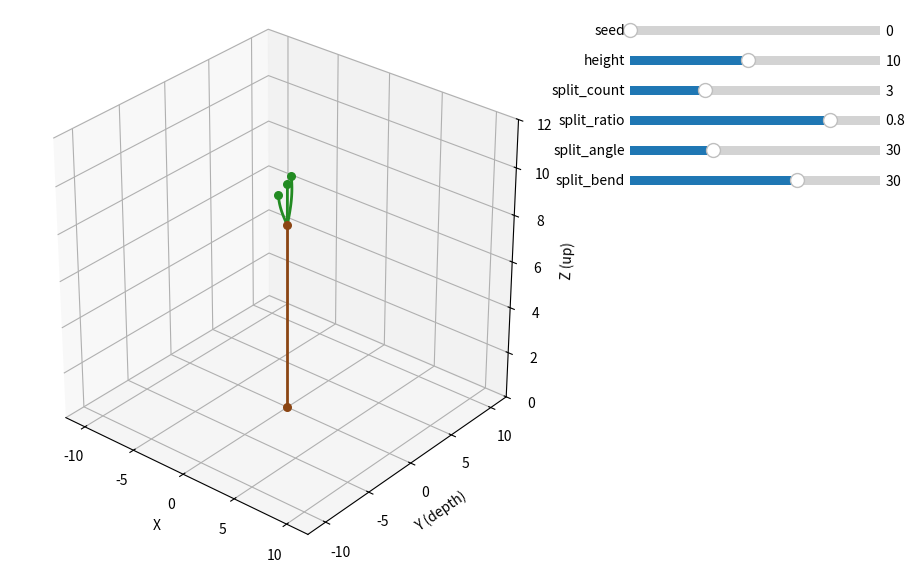

Reproduce this figure in Python.
import matplotlib.pyplot as plt
from matplotlib.widgets import Slider
import numpy as np

# ── GLOBAL PARAMS ────────────────────────────────────────────────────────────
params = {
    'seed':        0,     # randomness seed
    'height':      10.0,  # trunk height
    'split_count': 3,     # 0–10
    'split_ratio': 0.8,   # where along trunk to split (0–1)
    'split_angle': 30.0,  # degrees
    'split_bend':  30.0   # degrees total droop
}

fig = plt.figure(figsize=(10,6))
ax  = fig.add_subplot(111, projection='3d')
fig.subplots_adjust(left=0.05, right=0.65, bottom=0.05, top=0.95)

def draw_tree():
    ax.cla()
    H   = params['height']
    sc  = int(params['split_count'])
    sr  = params['split_ratio']
    θ0  = np.deg2rad(params['split_angle'])
    δ0  = np.deg2rad(params['split_bend'])
    # branch length is the remaining portion of the trunk height
    base_len = H * (1.0 - sr)

    # RNG with fixed seed
    rng = np.random.default_rng(int(params['seed']))
    len_factors    = rng.uniform(0.7, 1.3, sc)
    angle_offsets = np.deg2rad(rng.uniform(-10, 10, sc))
    bend_offsets  = np.deg2rad(rng.uniform(-20, 20, sc))
    phi_offsets   = rng.uniform(-np.pi/12, np.pi/12, sc)

    # 1) Trunk
    Ltrunk = H * sr if sc > 0 else H
    A = np.array([0.0, 0.0, 0.0])
    B = np.array([0.0, Ltrunk, 0.0])

    ax.plot([A[0],B[0]], [A[2],B[2]], [A[1],B[1]],
            color='saddlebrown', lw=2)
    ax.scatter([A[0]],[A[2]],[A[1]], color='saddlebrown', s=30)
    ax.scatter([B[0]],[B[2]],[B[1]], color='saddlebrown', s=30)

    # 2) Branches with t²‑bias in droop
    if sc > 0:
        for i in range(sc):
            φ_base   = 2*np.pi * i / sc
            φ        = φ_base + phi_offsets[i]
            θ_start  = θ0 + angle_offsets[i]
            δ        = δ0 + bend_offsets[i]
            slf      = base_len * len_factors[i]

            n  = 40
            ds = slf / n
            pts = [B.copy()]
            cur = B.copy()

            for k in range(1, n+1):
                t = k / n
                # stronger bend near tip via t²
                θ = θ_start - δ * (t**2)
                v = np.array([
                    np.sin(θ)*np.cos(φ),   # X
                    np.cos(θ),             # Y (vertical)
                    np.sin(θ)*np.sin(φ)    # Z
                ])
                cur = cur + v * ds
                pts.append(cur.copy())

            pts = np.array(pts)
            ax.plot(pts[:,0], pts[:,2], pts[:,1],
                    color='forestgreen', lw=2)
            tip = pts[-1]
            ax.scatter([tip[0]],[tip[2]],[tip[1]],
                       color='forestgreen', s=30)

    # 3) Axes & camera
    lim = H * 1.2
    ax.set_xlim(-lim, lim)
    ax.set_ylim(-lim, lim)
    ax.set_zlim(0, lim)
    ax.set_box_aspect((1,1,1))
    ax.set_xlabel('X')
    ax.set_ylabel('Y (depth)')
    ax.set_zlabel('Z (up)')
    ax.view_init(elev=30, azim=-50)

# initial draw
draw_tree()

# ── SLIDERS ──────────────────────────────────────────────────────────────────
slider_defs = [
    ('seed',        0,   1000, params['seed'],        1),
    ('height',      1.0, 20.0,  params['height'],      0.5 ),
    ('split_count', 0,   10,    params['split_count'], 1   ),
    ('split_ratio', 0.0, 1.0,   params['split_ratio'], 0.01),
    ('split_angle',  0.0,90.0,  params['split_angle'], 1.0 ),
    ('split_bend',  -90.0,90.0, params['split_bend'],   1.0 )
]

sliders = {}
h = 0.03; sp = 0.02; x0, w = 0.70, 0.25
for i, (name, vmin, vmax, vinit, step) in enumerate(slider_defs):
    y0 = 0.95 - (i+1)*(h+sp)
    ax_s = fig.add_axes([x0, y0, w, h], facecolor='lightgray')
    s = Slider(ax_s, name, valmin=vmin, valmax=vmax,
               valinit=vinit, valstep=step)
    sliders[name] = s

def update(_):
    for name, s in sliders.items():
        params[name] = s.val
    draw_tree()
    fig.canvas.draw_idle()

for s in sliders.values():
    s.on_changed(update)

plt.show()